7-way image classification set "bigChange" from GitHub (Doris1039/SolarCell-defect-detect); label vocabulary: break, cell faults, dark spot, finger interruptions, functional, material defect, microcrack.

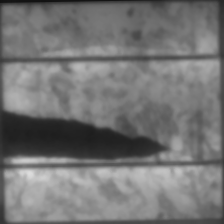
Label: break

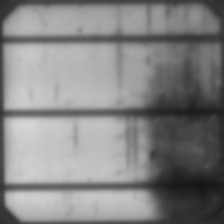
Label: material defect

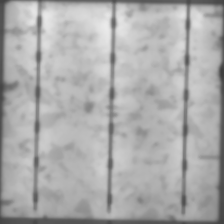
Label: finger interruptions

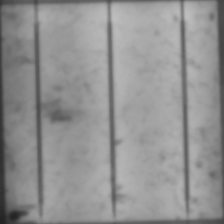
Label: dark spot

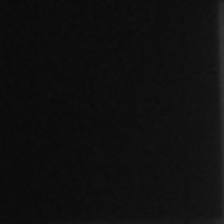
Label: cell faults

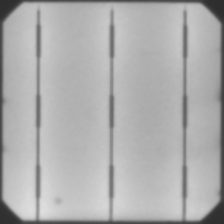
Label: functional
